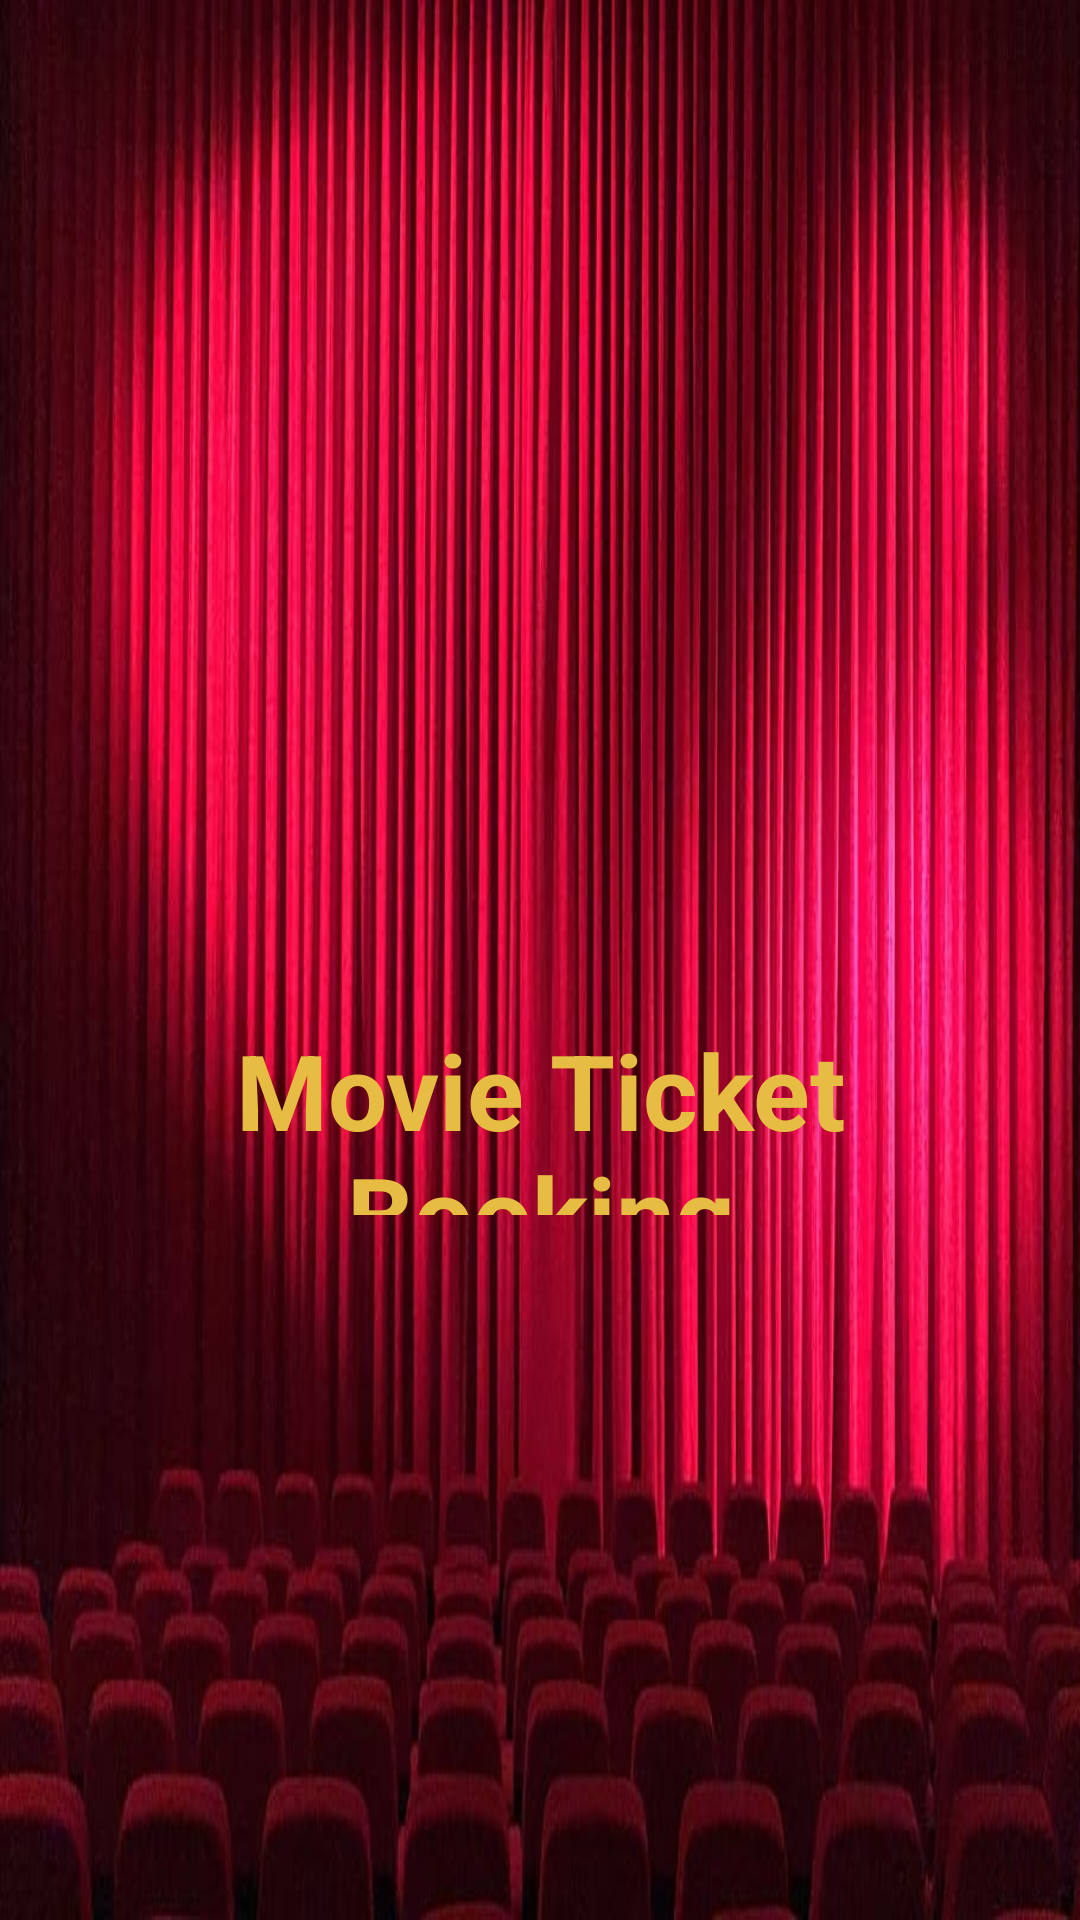

Here is an Android app screen rendered from its layout file. Give the layout XML and the strings, colors and styles it references.
<!-- AndroidManifest.xml: application theme Theme.BookmyMovieSystem -->
<!-- res/layout/activity_splash.xml -->
<?xml version="1.0" encoding="utf-8"?>
<RelativeLayout xmlns:android="http://schemas.android.com/apk/res/android"
    xmlns:app="http://schemas.android.com/apk/res-auto"
    xmlns:tools="http://schemas.android.com/tools"
    android:id="@+id/main"
    android:layout_width="match_parent"
    android:layout_height="match_parent"
    tools:context=".splash"
    android:background="@drawable/img_1">

    <TextView
        android:id="@+id/textView"
        android:layout_width="357dp"
        android:layout_height="65dp"
        android:layout_alignParentStart="true"
        android:layout_alignParentEnd="true"
        android:layout_alignParentBottom="true"
        android:layout_marginStart="27dp"
        android:layout_marginEnd="26dp"
        android:layout_marginBottom="235dp"
        android:text="Movie Ticket Booking"
        android:textAlignment="center"
        android:textColor="@color/yellow"
        android:textSize="35dp"
        android:textStyle="bold" />

    <ImageView
        android:id="@+id/imageView6"
        android:layout_width="216dp"
        android:layout_height="215dp"
        android:layout_above="@+id/textView"
        android:layout_alignParentStart="true"
        android:layout_alignParentTop="true"
        android:layout_alignParentEnd="true"
        android:layout_marginStart="101dp"
        android:layout_marginTop="160dp"
        android:layout_marginEnd="94dp"
        android:layout_marginBottom="94dp"
        app:srcCompat="@drawable/img_2" />

</RelativeLayout>
<!-- resources referenced by this layout -->
<resources>
  <color name="yellow">#e6bd42</color>
  <!-- drawable img_1: png bitmap (drawable, 938781 bytes) -->
  <style name="Theme.BookmyMovieSystem" parent="Base.Theme.BookmyMovieSystem" />
  <style name="Base.Theme.BookmyMovieSystem" parent="Theme.Material3.DayNight.NoActionBar">
          
          
      </style>
</resources>
